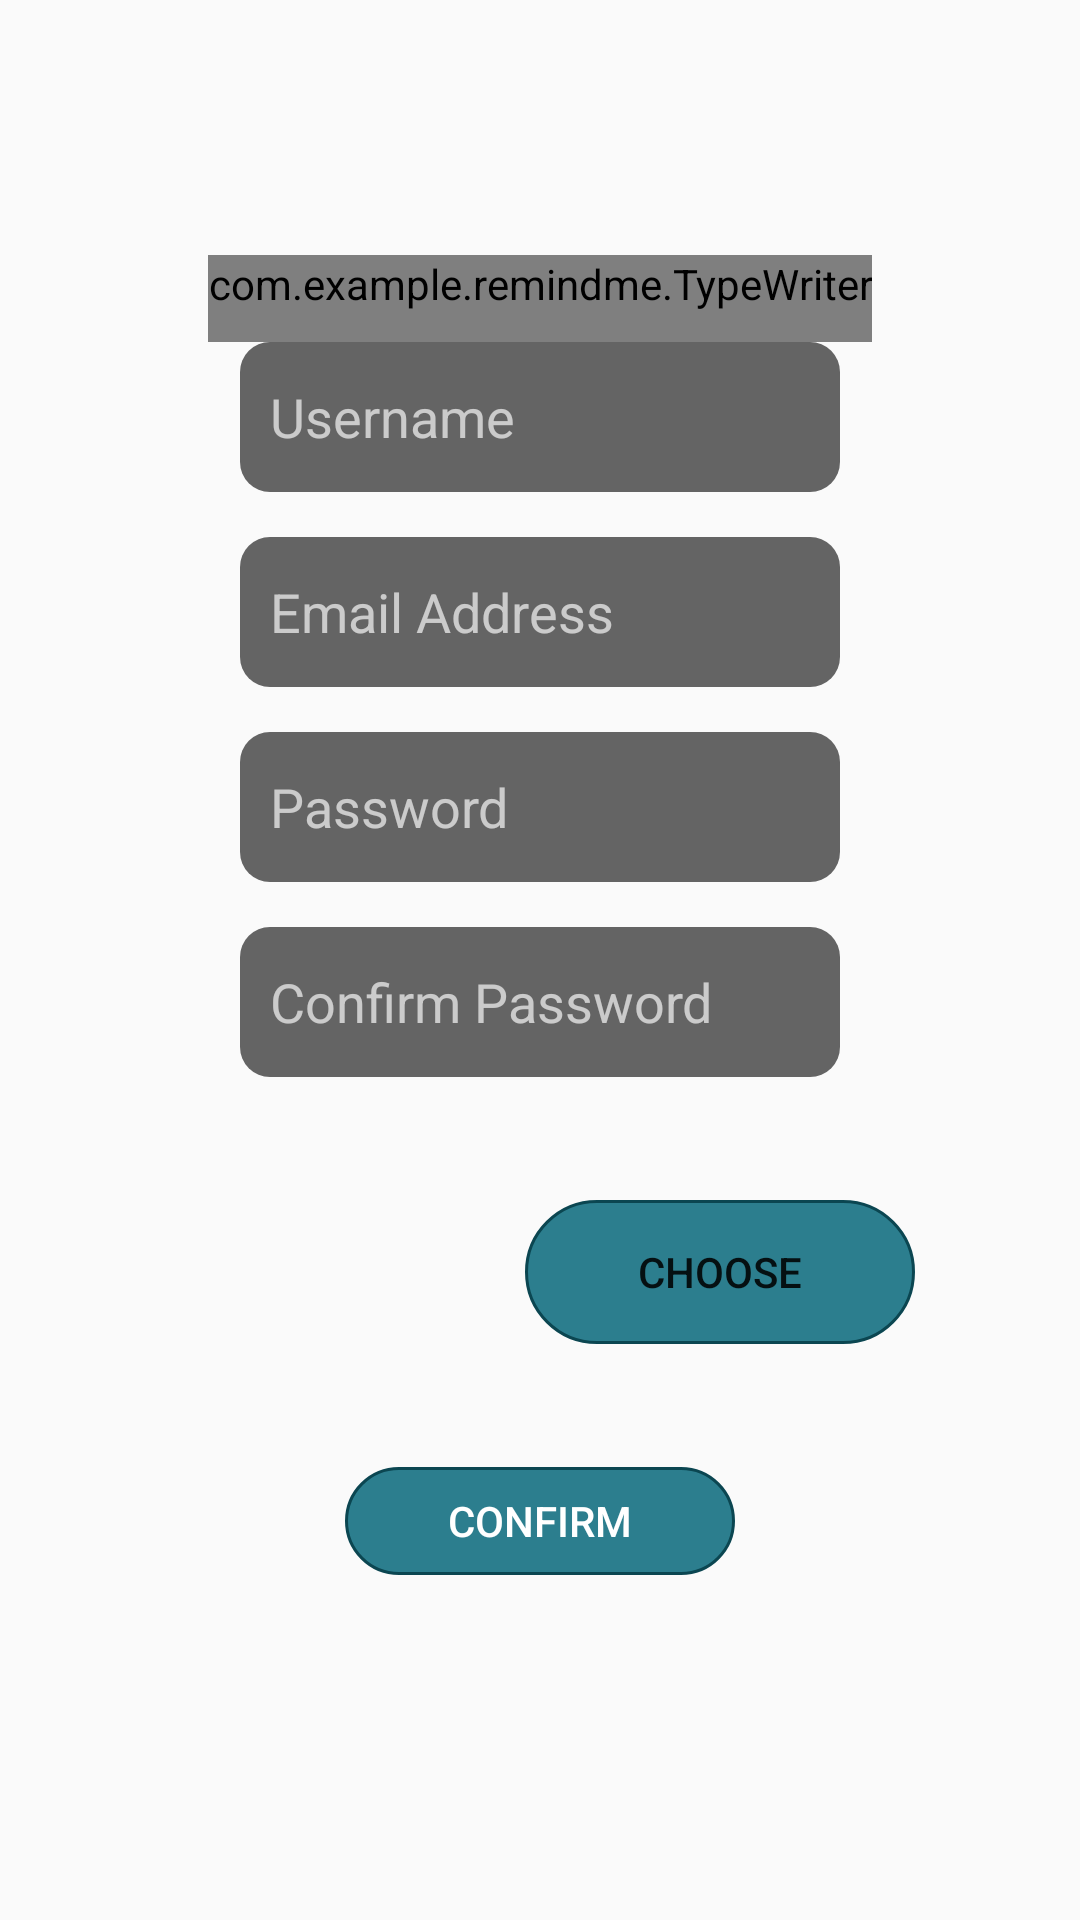

Write the Android layout XML for this screen, with the resource values it uses.
<!-- AndroidManifest.xml: application theme AppTheme -->
<!-- res/layout/activity_registration.xml -->
<?xml version="1.0" encoding="utf-8"?>
<androidx.constraintlayout.widget.ConstraintLayout xmlns:android="http://schemas.android.com/apk/res/android"
    xmlns:app="http://schemas.android.com/apk/res-auto"
    xmlns:tools="http://schemas.android.com/tools"
    android:layout_width="match_parent"
    android:layout_height="match_parent"
    android:layout_margin="10dp"
    android:fitsSystemWindows="true"
    tools:context=".RegistrationActivity">

    <LinearLayout
        android:id="@+id/linearLayout"
        app:layout_constraintStart_toStartOf="parent"
        app:layout_constraintEnd_toEndOf="parent"
        app:layout_constraintTop_toTopOf="parent"
        app:layout_constraintBottom_toBottomOf="parent"
        android:paddingBottom="30dp"
        android:layout_width="match_parent"
        android:layout_height="wrap_content"
        android:gravity="center"
        android:orientation="vertical">

        <com.example.remindme.TypeWriter
            android:id="@+id/title_typewriter"
            android:layout_width="wrap_content"
            android:layout_height="wrap_content"
            android:gravity="center"
            android:textSize="40sp"
            android:paddingBottom="10dp"
            />
        <EditText
            android:id="@+id/user_name_text_view"
            android:layout_width="@dimen/edit_text_width"
            android:layout_height="@dimen/edit_text_height"
            android:layout_marginBottom="15dp"
            android:background="@drawable/frame"
            android:hint="@string/username_text_hint"
            android:importantForAutofill="no"
            android:inputType="text"
            android:padding="10dp"
            android:textAlignment="viewStart"
            android:textColor="@color/secondaryTextColor"
            android:textColorHint="@color/secondaryTextColorTrans" />

        <EditText
            android:id="@+id/email_register_text_view"
            android:layout_width="@dimen/edit_text_width"
            android:layout_height="@dimen/edit_text_height"
            android:layout_marginBottom="15dp"
            android:background="@drawable/frame"
            android:hint="@string/edit_text_email_hint"
            android:importantForAutofill="no"
            android:inputType="textEmailAddress"
            android:padding="10dp"
            android:textAlignment="viewStart"
            android:textColor="@color/secondaryTextColor"
            android:textColorHint="@color/secondaryTextColorTrans" />

        <EditText
            android:id="@+id/password_text_view"
            android:layout_width="@dimen/edit_text_width"
            android:layout_height="@dimen/edit_text_height"
            android:layout_marginBottom="15dp"
            android:background="@drawable/frame"
            android:hint="@string/edit_text_password_hint"
            android:importantForAutofill="no"
            android:inputType="textPassword"
            android:padding="10dp"
            android:textAlignment="viewStart"
            android:textColor="@color/secondaryTextColor"
            android:textColorHint="@color/secondaryTextColorTrans" />

        <EditText
            android:id="@+id/confirm_password_text_view"
            android:layout_width="@dimen/edit_text_width"
            android:layout_height="@dimen/edit_text_height"
            android:layout_marginBottom="15dp"
            android:background="@drawable/frame"
            android:hint="@string/confirm_password_text_hint"
            android:importantForAutofill="no"
            android:inputType="textPassword"
            android:padding="10dp"
            android:textAlignment="viewStart"
            android:textColor="@color/secondaryTextColor"
            android:textColorHint="@color/secondaryTextColorTrans" />

        <LinearLayout
            android:layout_width="wrap_content"
            android:layout_height="wrap_content"
            android:gravity="center"
            android:layout_marginBottom="15dp"
            android:orientation="horizontal">
            <com.google.android.material.imageview.ShapeableImageView
                android:id="@+id/image_view"
                android:layout_width="100dp"
                android:layout_height="100dp"
                android:layout_marginEnd="10dp"
                android:layout_marginStart="10dp"
                app:srcCompat="@drawable/profile"
                app:shapeAppearanceOverlay="@style/roundedImageView"
                android:contentDescription="@string/profile_image_desc" />
            <Button
                android:id="@+id/choose_image"
                android:layout_width="wrap_content"
                android:layout_height="wrap_content"
                android:background="@drawable/button_shape"
                android:text="@string/choose_image_button_text"/>
        </LinearLayout>

        <Button
            android:id="@+id/registration_button"
            android:layout_width="wrap_content"
            android:layout_height="36dp"
            android:background="@drawable/button_shape"
            android:text="@string/confirm_registration_text"
            android:textColor="@color/secondaryTextColor" />
    </LinearLayout>
</androidx.constraintlayout.widget.ConstraintLayout>
<!-- resources referenced by this layout -->
<resources>
  <color name="secondaryTextColor">#ffffff</color>
  <color name="secondaryTextColorTrans">#AAffffff</color>
  <dimen name="edit_text_height">50dp</dimen>
  <dimen name="edit_text_width">200dp</dimen>
  <!-- drawable button_shape (drawable) -->
  <?xml version="1.0" encoding="utf-8"?>
  <shape
      xmlns:android="http://schemas.android.com/apk/res/android"
      android:shape="rectangle"
      android:padding="10dp">
      <solid android:color="#E1116F81"/>
  
      <corners
          android:bottomRightRadius="30dp"
          android:bottomLeftRadius="30dp"
          android:topLeftRadius="30dp"
          android:topRightRadius="30dp"/>
      <size
          android:height="30dp"
          android:width="130dp"/>
      <stroke
          android:width="1dp"
          android:color="#0B4651"/>
  </shape>
  <!-- drawable frame (drawable) -->
  <?xml version="1.0" encoding="utf-8"?>
  <shape
      xmlns:android="http://schemas.android.com/apk/res/android"
      android:shape="rectangle"
      android:padding="10dp">
      <solid android:color="#99000000"/>
      <corners
          android:bottomRightRadius="10dp"
          android:bottomLeftRadius="10dp"
          android:topLeftRadius="10dp"
          android:topRightRadius="10dp"/>
      <size
          android:height="30dp"
          android:width="130dp"/>
  </shape>
  <string name="choose_image_button_text">Choose</string>
  <string name="confirm_password_text_hint">Confirm Password</string>
  <string name="confirm_registration_text">Confirm</string>
  <string name="edit_text_email_hint">Email Address</string>
  <string name="edit_text_password_hint">Password</string>
  <string name="profile_image_desc">Profile Image</string>
  <string name="username_text_hint">Username</string>
  <style name="roundedImageView" parent="">
          <item name="cornerFamily">rounded</item>
          <item name="cornerSize">8dp</item>
      </style>
  <style name="AppTheme" parent="Theme.AppCompat.Light.DarkActionBar">
          
          <item name="colorPrimary">@color/colorPrimary</item>
          <item name="colorPrimaryDark">@color/colorPrimaryDark</item>
          <item name="colorAccent">@color/colorAccent</item>
      </style>
  <color name="colorPrimary">#6200EE</color>
  <color name="colorPrimaryDark">#3700B3</color>
  <color name="colorAccent">#03DAC5</color>
</resources>
